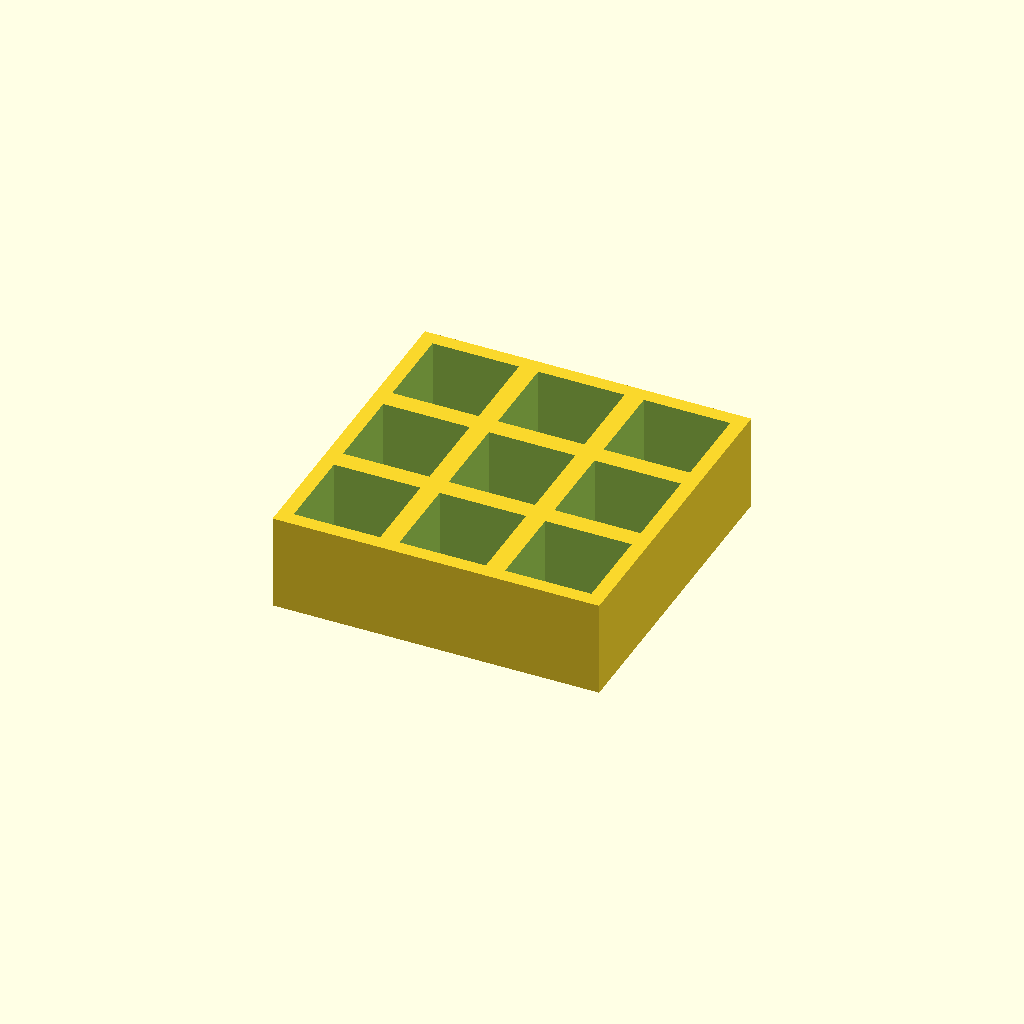
Cell 1 — every parameter at its default value.
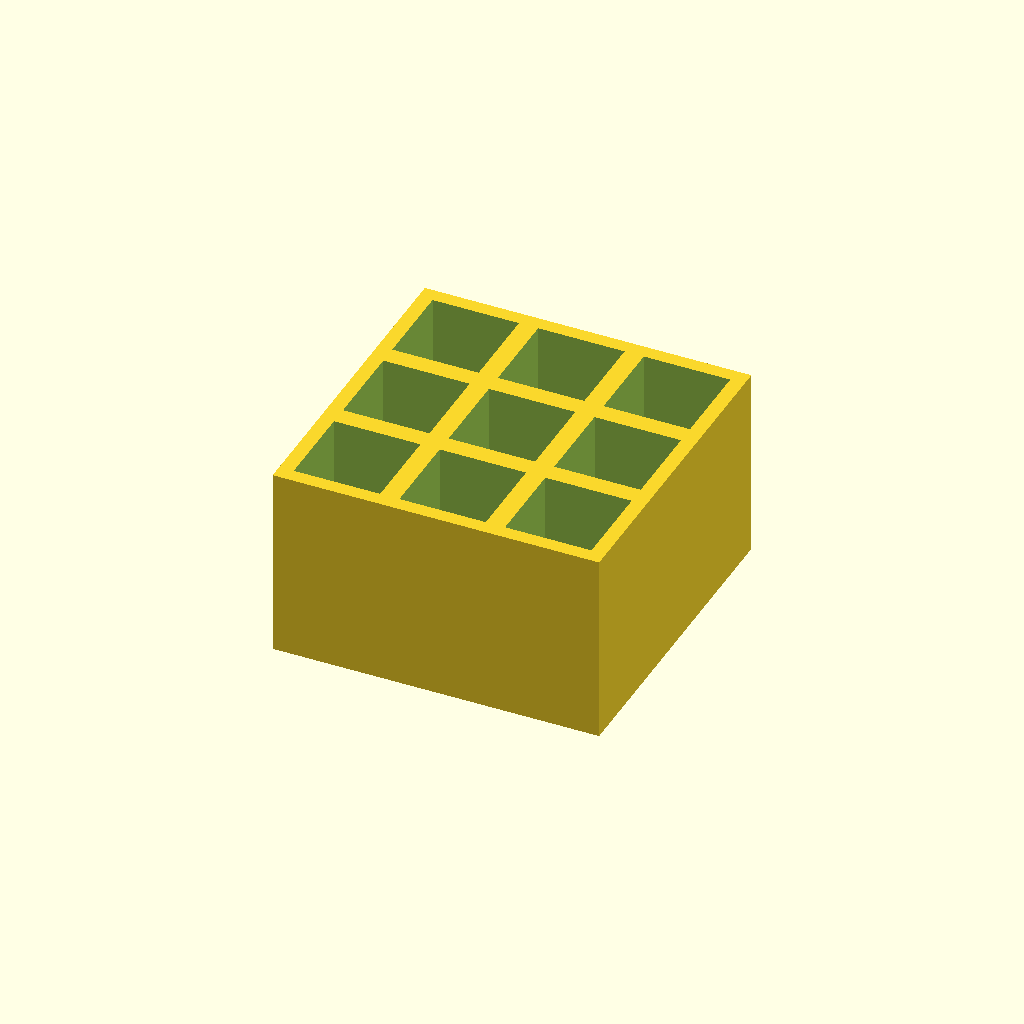
Cell 2: thickness = 40 (everything else at default).
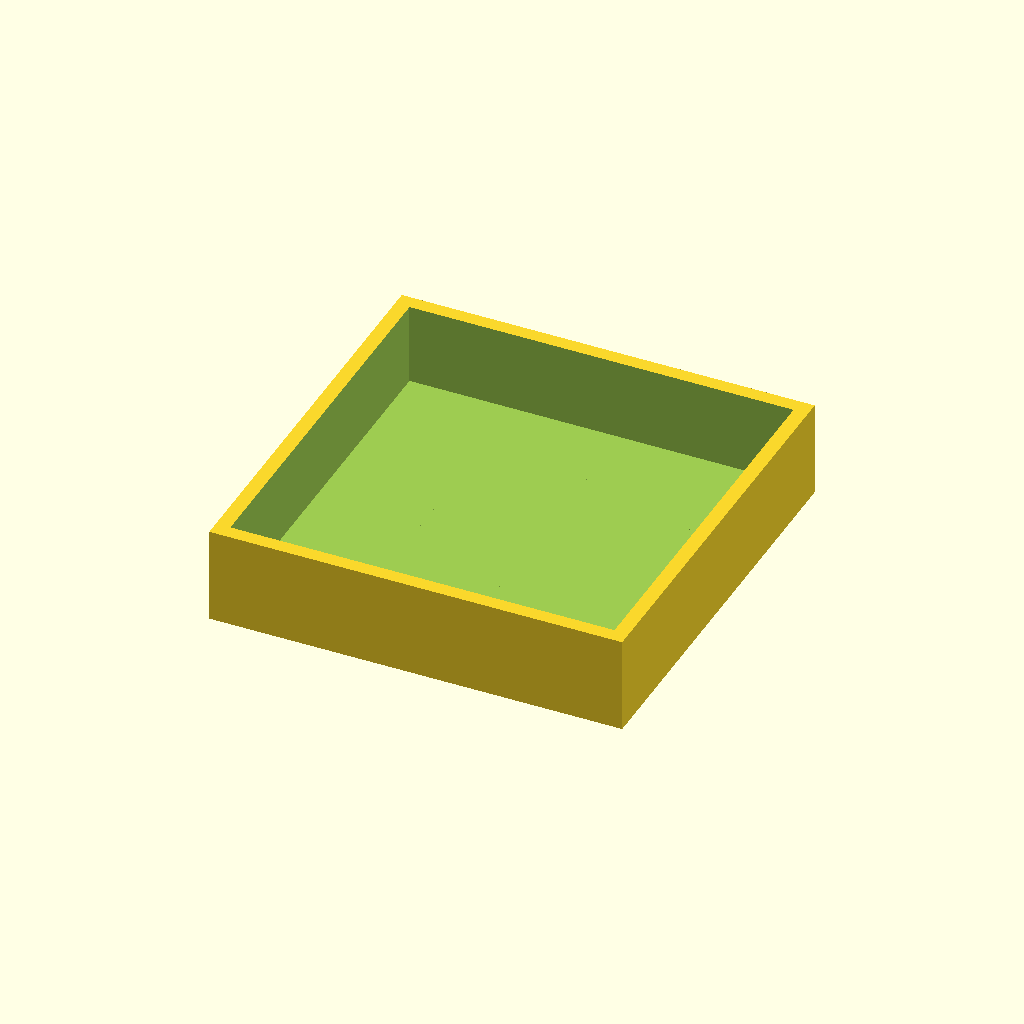
Cell 3 — pocket set to 36, the other parameters unchanged.
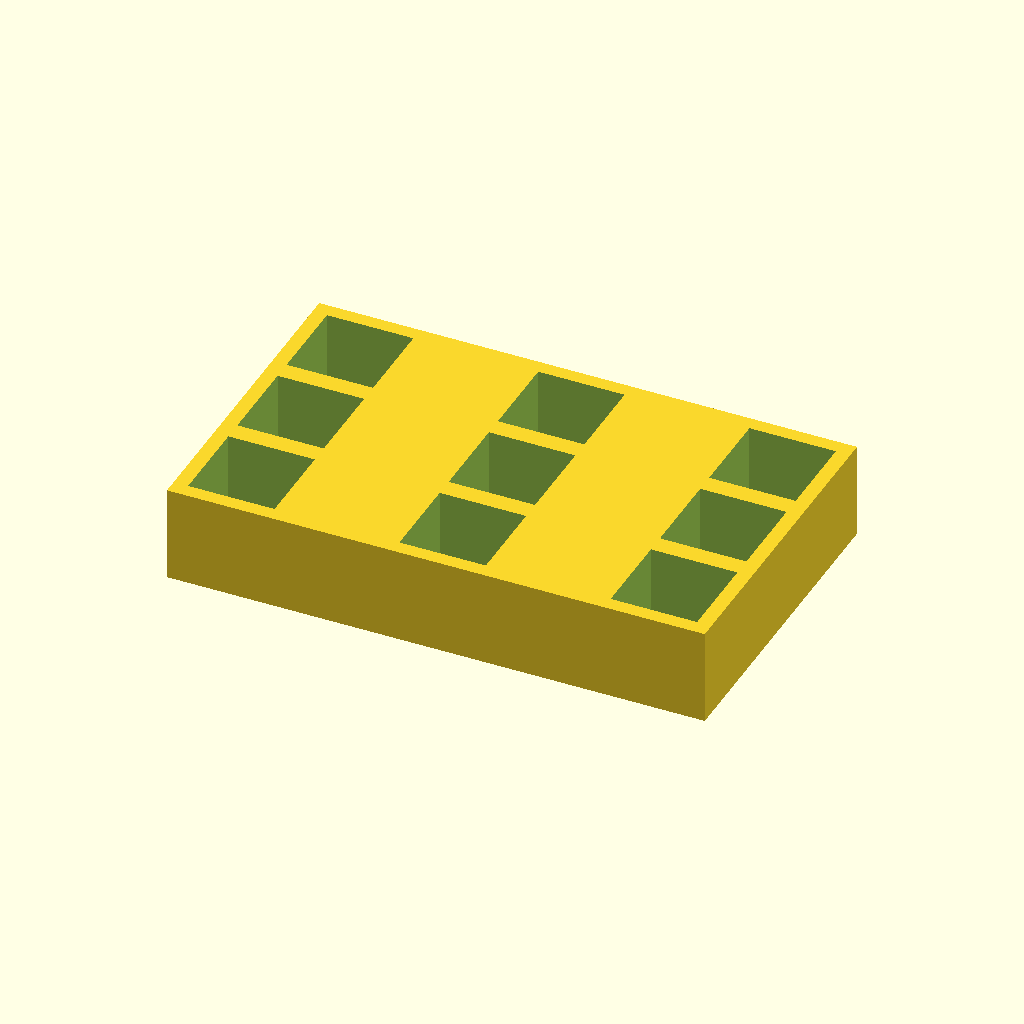
Cell 4: pitch_x = 44 (everything else at default).
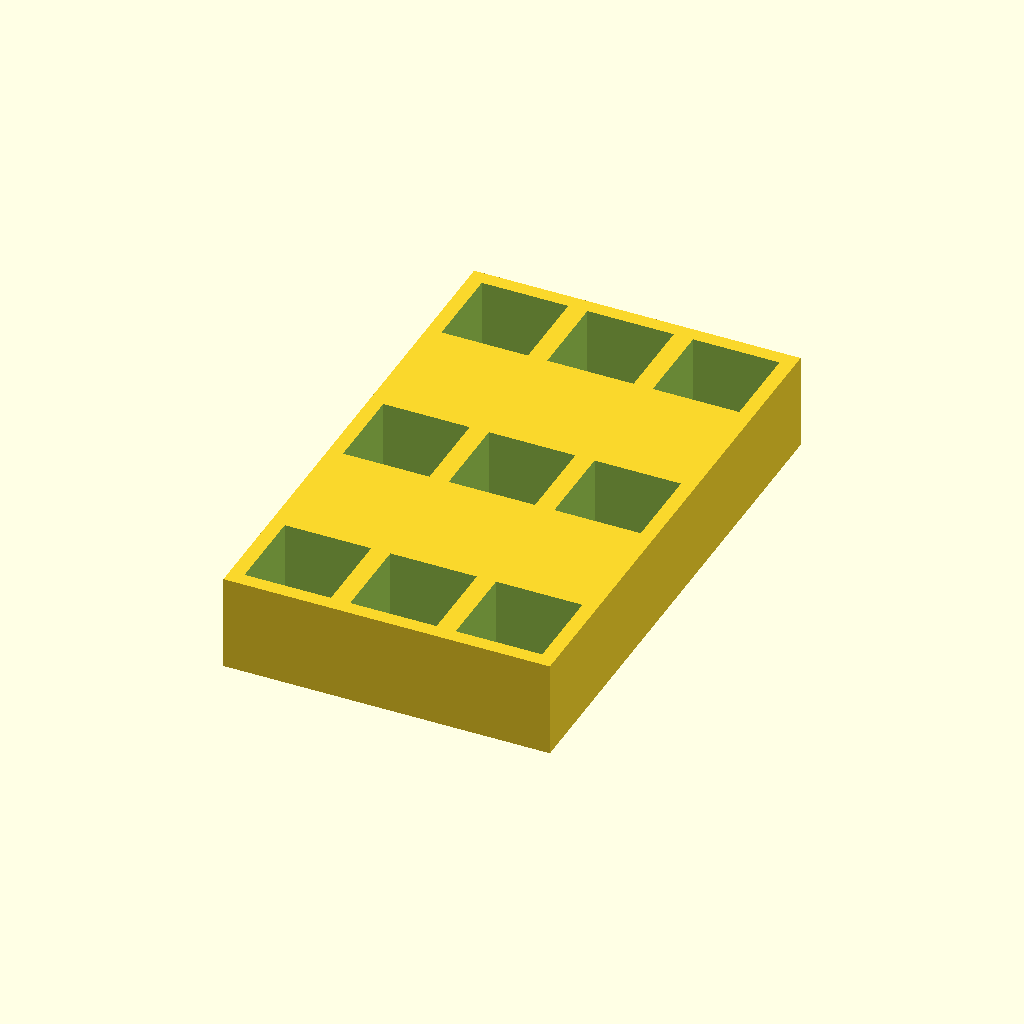
Cell 5: pitch_y = 44 (everything else at default).
All cells are drawn from one camera (rotation 55°, 0°, 25°, orthographic, colour scheme Cornfield), so only the parameter changes between them.
The OpenSCAD source (optional_data/data/place1/pocketplates/part_0178.scad):
$fn = 32;

// ----------------------------------------------------------------------
// Pocket plate 68 x 68 x 20
// 3 x 3 pockets 18 mm square, 17 mm deep
// ----------------------------------------------------------------------

// --- parameters (mm) ---
thickness = 20;  // plate thickness
floor_t = 3;     // material left under each pocket
pocket = 18;     // pocket side length
pitch_x = 22;    // pocket pitch along X
pitch_y = 22;    // pocket pitch along Y
cols = 3;        // pockets per row
rows = 3;        // rows of pockets

// --- derived feature positions (mm) ---
depth = thickness - floor_t;        // = 17   pocket depth, down to the floor
span_x = (cols - 1) * pitch_x;      // = 44   distance between outer pockets
span_y = (rows - 1) * pitch_y;      // = 44   distance between outer pocket rows
origin_x = -span_x / 2;             // = -22   X of the first pocket
origin_y = -span_y / 2;             // = -22   Y of the first pocket
plate = [span_x + pocket + 6, span_y + pocket + 6, thickness];  // = [68, 68, 20]   overall size: pockets plus 3 mm of wall on each side
feature_centers = [
  [origin_x + 0 * pitch_x, origin_y + 0 * pitch_y],
  [origin_x + 1 * pitch_x, origin_y + 0 * pitch_y],
  [origin_x + 2 * pitch_x, origin_y + 0 * pitch_y],
  [origin_x + 0 * pitch_x, origin_y + 1 * pitch_y],
  [origin_x + 1 * pitch_x, origin_y + 1 * pitch_y],
  [origin_x + 2 * pitch_x, origin_y + 1 * pitch_y],
  [origin_x + 0 * pitch_x, origin_y + 2 * pitch_y],
  [origin_x + 1 * pitch_x, origin_y + 2 * pitch_y],
  [origin_x + 2 * pitch_x, origin_y + 2 * pitch_y]
];   // pocket centres, used verbatim by the cutter loop

// plate outline, then one pocket per centre in feature_centers
difference() {
  cube(plate, center = true);
  for (centre = feature_centers)
    translate([centre[0] - pocket / 2, centre[1] - pocket / 2, plate[2] / 2 - depth])
      cube([pocket, pocket, depth + 1]);  // centred on the declared pocket centre
}
Customizer parameters (derived from the source; name, type, default, range or options):
thickness: number, default 20
floor_t: number, default 3
pocket: number, default 18
pitch_x: number, default 22
pitch_y: number, default 22
cols: number, default 3
rows: number, default 3
